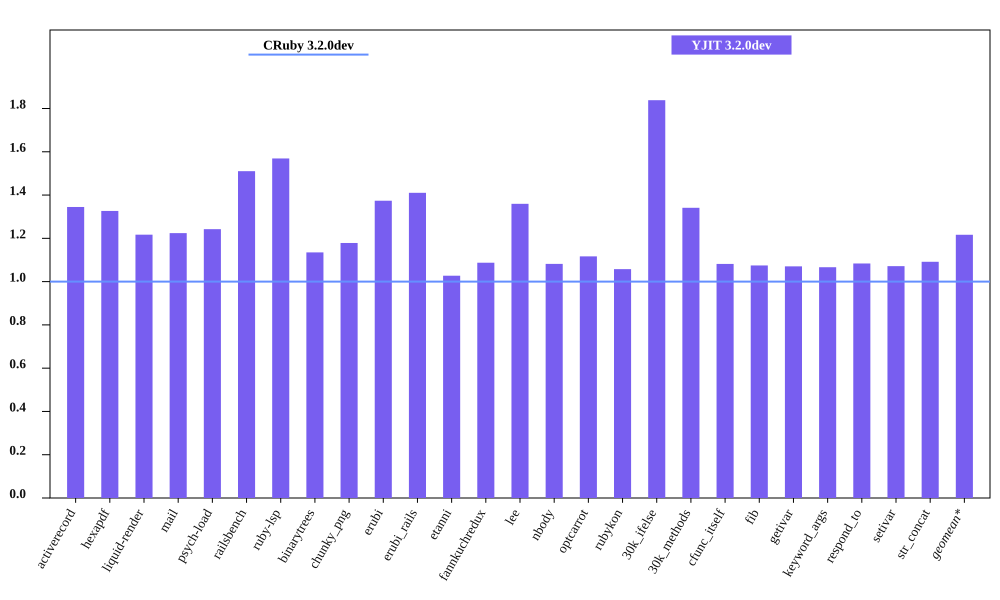

The data file committed next to this chart (first rows):
bench, CRuby 3.2.0dev mem (MiB), YJIT 3.2.0dev mem (MiB), Inline Code, Outlined Code, YJIT Mem overhead
activerecord, 64.62, 86.9, 3, 3
hexapdf, 251.7, 334, 2, 2
liquid-render, 30.92, 37.63, 1, 1
mail, 49.57, 60.68, 2, 2
psych-load, 36.11, 44.86, 1, 1
railsbench, 102.1, 154.2, 6, 6
ruby-lsp, 94.74, 148.7, 6, 6
binarytrees, 29.22, 33.17, 1, 1
chunky_png, 44.84, 52.84, 1, 1
erubi, 72.25, 99.26, 1, 1
erubi_rails, 101.1, 142.6, 5, 5
etanni, 98.34, 101, 1, 1
fannkuchredux, 24.96, 27.14, 1, 1
lee, 33.18, 45.11, 1, 1
nbody, 25.04, 27.09, 1, 1
optcarrot, 63.36, 70.75, 1, 1
rubykon, 58.02, 61.36, 1, 1
30k_ifelse, 68.01, 125, 6, 6
30k_methods, 58.45, 78.39, 2, 2
cfunc_itself, 24.85, 26.88, 1, 1
fib, 24.85, 26.7, 1, 1
getivar, 25.21, 26.99, 1, 1
keyword_args, 25.03, 26.69, 1, 1
respond_to, 24.99, 27.08, 1, 1
setivar, 24.92, 26.7, 1, 1
str_concat, 106.9, 116.7, 1, 1
